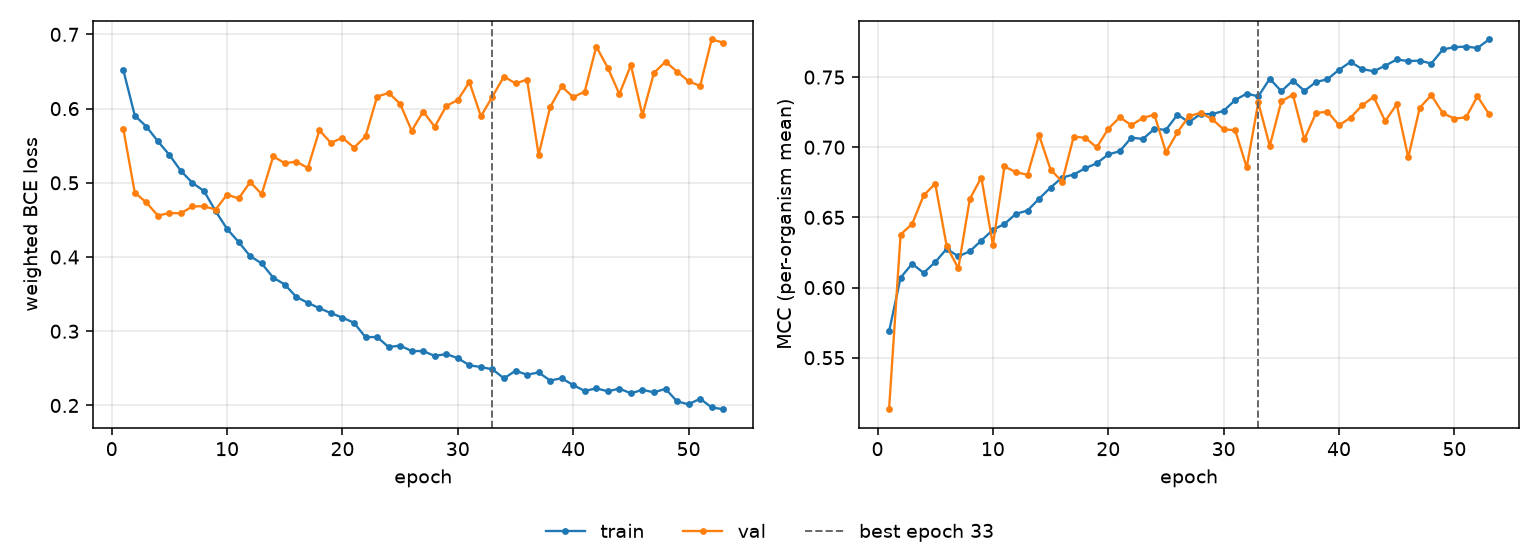

Values plotted in this chart, from the file beside it:
epoch, tr_loss, vl_loss, tr_mcc, vl_mcc, is_best
1, 0.6522, 0.5731, 0.5687, 0.5133, False
2, 0.5906, 0.4867, 0.6071, 0.6378, False
3, 0.5759, 0.4736, 0.617, 0.6453, False
4, 0.556, 0.4558, 0.6105, 0.6657, False
5, 0.5376, 0.4593, 0.6181, 0.6741, False
6, 0.5159, 0.4589, 0.6276, 0.6294, False
7, 0.4998, 0.4683, 0.6222, 0.6136, False
8, 0.4889, 0.4684, 0.6258, 0.6632, False
9, 0.4619, 0.464, 0.6335, 0.6784, False
10, 0.4378, 0.4842, 0.6411, 0.6304, False
11, 0.4203, 0.4789, 0.6453, 0.6863, False
12, 0.4012, 0.501, 0.6525, 0.6822, False
13, 0.3914, 0.4848, 0.6549, 0.6804, False
14, 0.3722, 0.5357, 0.6632, 0.7087, False
15, 0.363, 0.5264, 0.6713, 0.6841, False
16, 0.3463, 0.5286, 0.6784, 0.6755, False
17, 0.3383, 0.52, 0.6806, 0.7075, False
18, 0.331, 0.5707, 0.685, 0.7068, False
19, 0.3245, 0.5539, 0.6886, 0.6999, False
20, 0.3183, 0.5608, 0.6949, 0.7131, False
21, 0.3114, 0.5474, 0.6972, 0.7214, False
22, 0.292, 0.5625, 0.7069, 0.7158, False
23, 0.2924, 0.616, 0.7059, 0.7209, False
24, 0.2787, 0.6213, 0.7131, 0.7233, False
25, 0.2807, 0.6065, 0.7124, 0.6964, False
26, 0.2733, 0.5701, 0.7232, 0.7107, False
27, 0.2733, 0.596, 0.7178, 0.7222, False
28, 0.2667, 0.5754, 0.7237, 0.7245, False
29, 0.2693, 0.6036, 0.7236, 0.7201, False
30, 0.2637, 0.6116, 0.7259, 0.7127, False
31, 0.2542, 0.6358, 0.7336, 0.7122, False
32, 0.2517, 0.5896, 0.7382, 0.6856, False
33, 0.2487, 0.6163, 0.7363, 0.7319, True
34, 0.2365, 0.6432, 0.7488, 0.701, False
35, 0.2468, 0.6339, 0.7399, 0.7328, False
36, 0.2415, 0.6391, 0.7475, 0.7374, False
37, 0.2445, 0.5376, 0.7402, 0.7057, False
38, 0.2336, 0.6019, 0.7464, 0.7244, False
39, 0.2367, 0.6299, 0.7485, 0.7254, False
40, 0.2275, 0.6154, 0.7552, 0.7157, False
41, 0.2195, 0.623, 0.7608, 0.721, False
42, 0.2231, 0.6836, 0.7557, 0.7298, False
43, 0.2191, 0.6549, 0.7542, 0.7359, False
44, 0.2227, 0.6196, 0.7581, 0.7187, False
45, 0.2164, 0.6586, 0.7626, 0.7305, False
46, 0.2211, 0.5912, 0.7614, 0.6927, False
47, 0.2176, 0.6482, 0.7617, 0.7282, False
48, 0.2225, 0.6632, 0.7596, 0.7371, False
49, 0.2055, 0.6499, 0.7697, 0.7243, False
50, 0.2016, 0.6369, 0.7713, 0.7204, False
51, 0.2091, 0.6304, 0.7718, 0.7213, False
52, 0.1973, 0.6931, 0.7707, 0.7363, False
53, 0.195, 0.689, 0.7768, 0.7237, False
